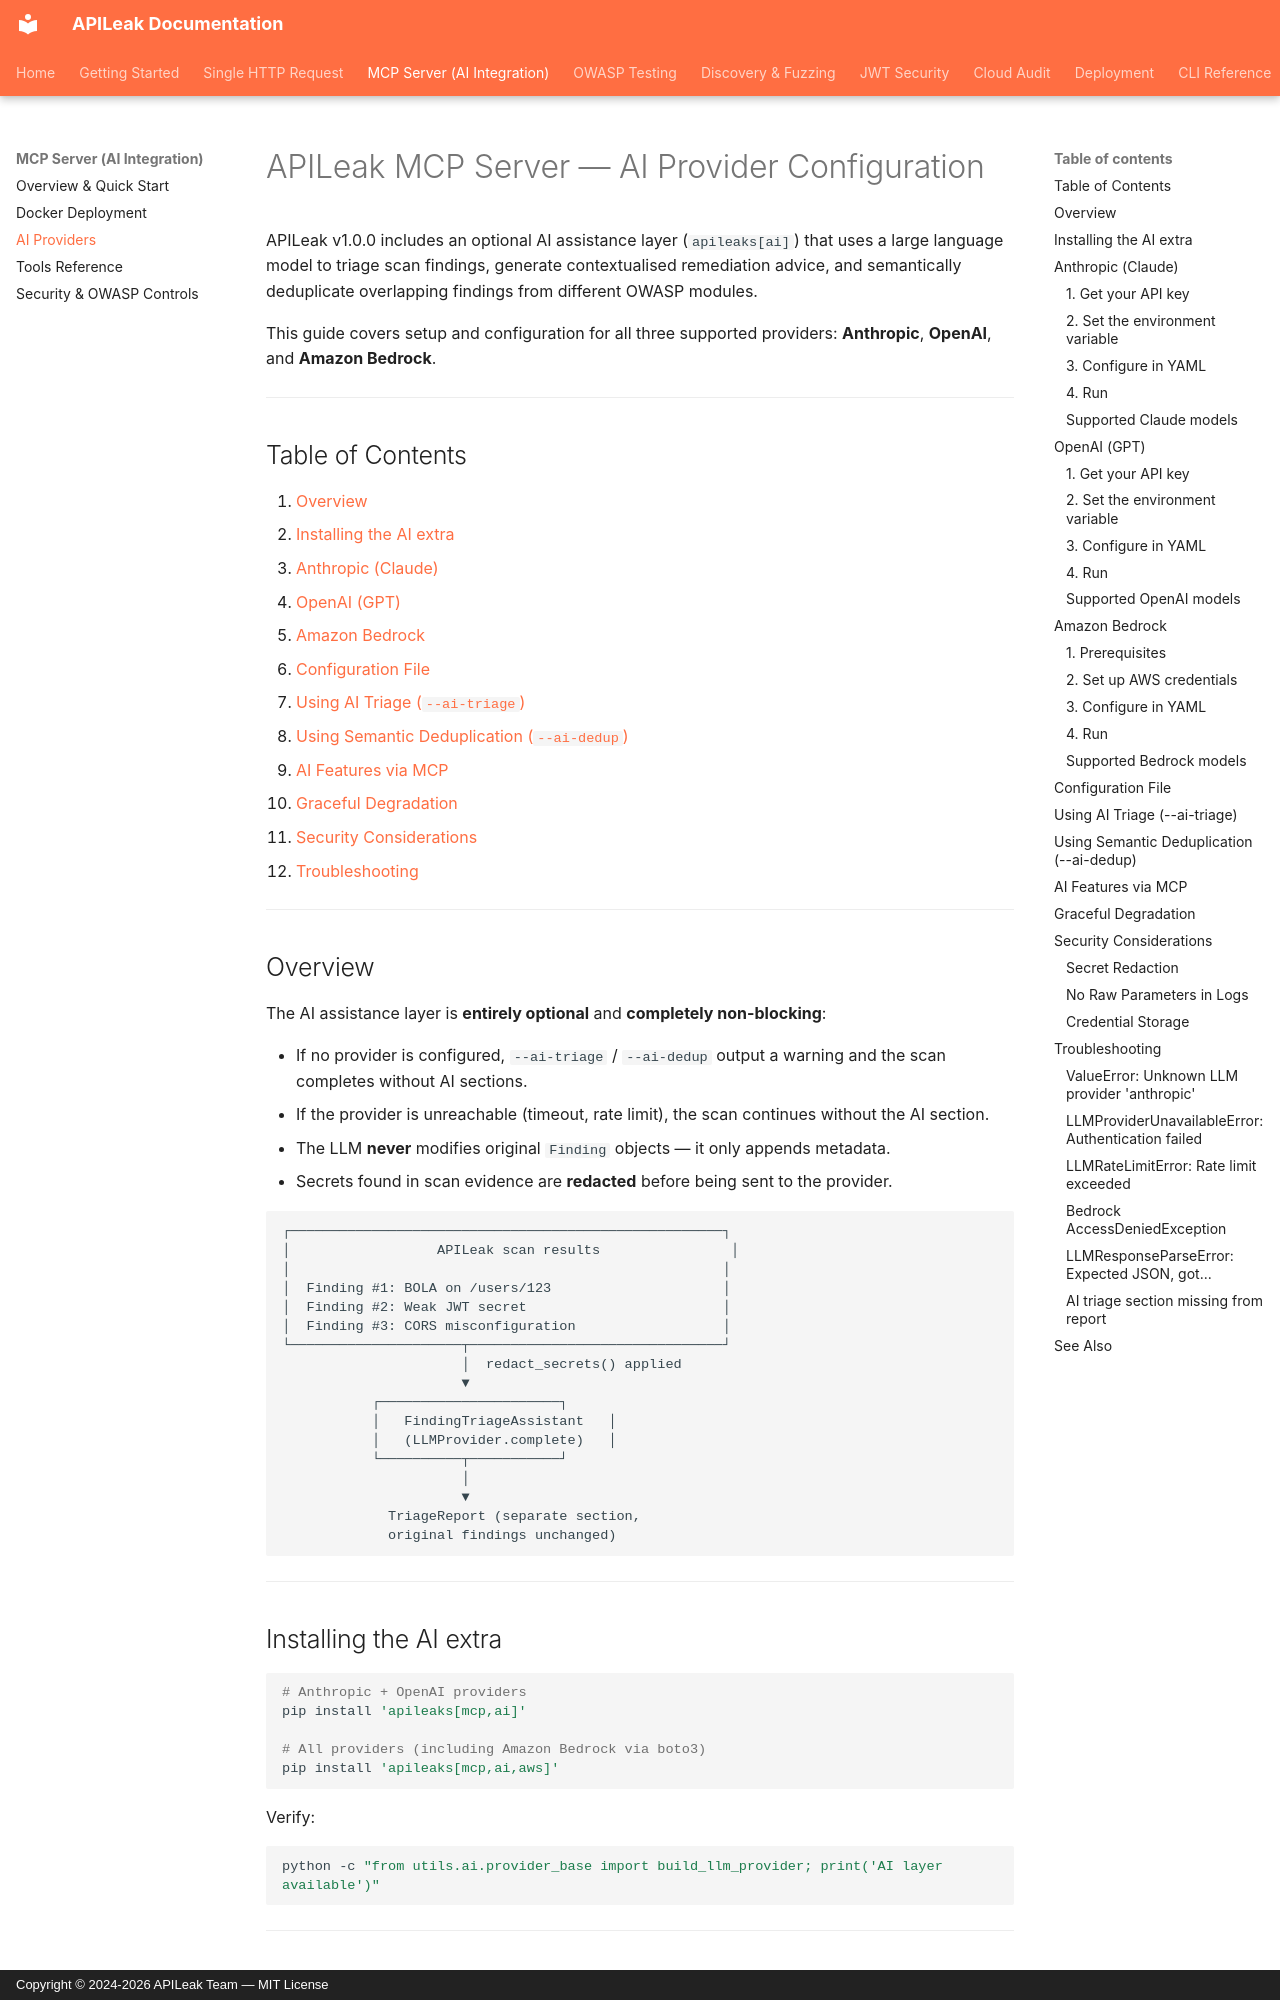

repository: MoisesTapia/apileaks · page: mcp-ai-providers/index.html · generator: mkdocs · copyright: Copyright © 2024-2026 APILeak Team — MIT License

# APILeak MCP Server — AI Provider Configuration

APILeak v1.0.0 includes an optional AI assistance layer (`apileaks[ai]`) that uses a large language model to triage scan findings, generate contextualised remediation advice, and semantically deduplicate overlapping findings from different OWASP modules.

This guide covers setup and configuration for all three supported providers: **Anthropic**, **OpenAI**, and **Amazon Bedrock**.

---

## Table of Contents

1. [Overview](#overview)
2. [Installing the AI extra](#installing-the-ai-extra)
3. [Anthropic (Claude)](#anthropic-claude)
4. [OpenAI (GPT)](#openai-gpt)
5. [Amazon Bedrock](#amazon-bedrock)
6. [Configuration File](#configuration-file)
7. [Using AI Triage (`--ai-triage`)](#using-ai-triage---ai-triage)
8. [Using Semantic Deduplication (`--ai-dedup`)](#using-semantic-deduplication---ai-dedup)
9. [AI Features via MCP](#ai-features-via-mcp)
10. [Graceful Degradation](#graceful-degradation)
11. [Security Considerations](#security-considerations)
12. [Troubleshooting](#troubleshooting)

---

## Overview

The AI assistance layer is **entirely optional** and **completely non-blocking**:

- If no provider is configured, `--ai-triage` / `--ai-dedup` output a warning and the scan completes without AI sections.
- If the provider is unreachable (timeout, rate limit), the scan continues without the AI section.
- The LLM **never** modifies original `Finding` objects — it only appends metadata.
- Secrets found in scan evidence are **redacted** before being sent to the provider.

```
┌─────────────────────────────────────────────────────┐
│                  APILeak scan results                │
│                                                     │
│  Finding #1: BOLA on /users/123                     │
│  Finding #2: Weak JWT secret                        │
│  Finding #3: CORS misconfiguration                  │
└─────────────────────┬───────────────────────────────┘
                      │  redact_secrets() applied
                      ▼
           ┌──────────────────────┐
           │   FindingTriageAssistant   │
           │   (LLMProvider.complete)   │
           └──────────┬───────────┘
                      │
                      ▼
             TriageReport (separate section,
             original findings unchanged)
```

---
